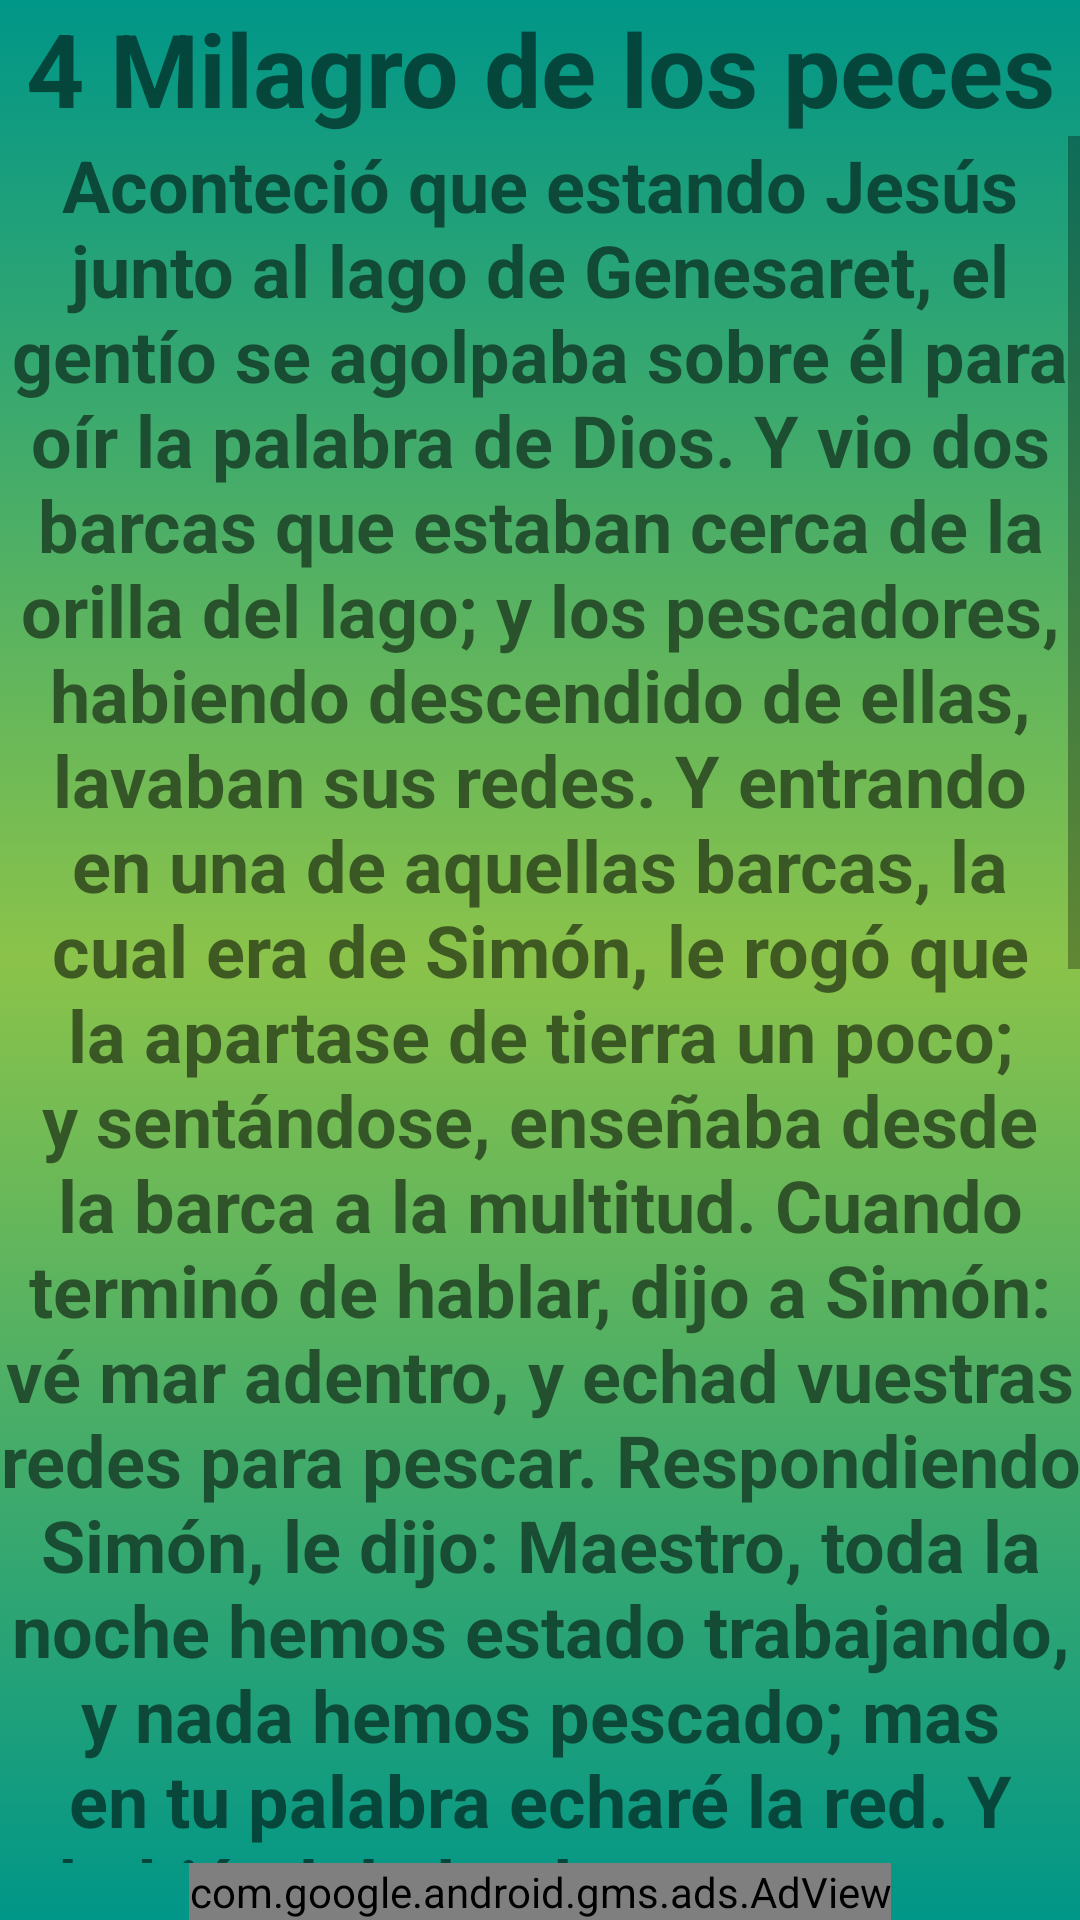

Produce the Android XML layout that renders to this screen, including the resource entries it uses.
<!-- AndroidManifest.xml: application theme Theme.Prayer -->
<!-- res/layout/milagro4.xml -->
<?xml version="1.0" encoding="utf-8"?>
<androidx.constraintlayout.widget.ConstraintLayout xmlns:android="http://schemas.android.com/apk/res/android"
    xmlns:app="http://schemas.android.com/apk/res-auto"
    xmlns:tools="http://schemas.android.com/tools"
    android:layout_width="match_parent"
    android:layout_height="match_parent"
    android:background="@drawable/fondo_degradado"
    tools:context=".Milagro4">

    <TextView
        android:id="@+id/textView2"
        android:layout_width="match_parent"
        android:layout_height="wrap_content"
        android:text="@string/titulo_milagro4"
        android:textAlignment="center"
        android:textSize="34sp"
        android:textStyle="bold"
        app:layout_constraintBottom_toTopOf="@+id/scrollView36"
        app:layout_constraintEnd_toEndOf="parent"
        app:layout_constraintStart_toStartOf="parent"
        app:layout_constraintTop_toTopOf="parent" />

    <com.google.android.gms.ads.AdView
        android:id="@+id/adViewadViewmil04"
        android:layout_width="wrap_content"
        android:layout_height="wrap_content"
        android:layout_alignParentBottom="true"
        android:layout_centerHorizontal="true"
        app:adSize="BANNER"
        app:adUnitId="ca-app-pub-1008936073037880/6440852206"
        app:layout_constraintBottom_toBottomOf="parent"
        app:layout_constraintEnd_toEndOf="parent"
        app:layout_constraintStart_toStartOf="parent"
        app:layout_constraintTop_toBottomOf="@+id/scrollView36"></com.google.android.gms.ads.AdView>

    <ScrollView
        android:id="@+id/scrollView36"
        android:layout_width="match_parent"
        android:layout_height="0dp"
        app:layout_constraintBottom_toTopOf="@+id/adViewadViewmil04"
        app:layout_constraintEnd_toEndOf="parent"
        app:layout_constraintStart_toStartOf="parent"
        app:layout_constraintTop_toBottomOf="@+id/textView2"
        tools:ignore="UnknownIdInLayout">

        <LinearLayout
            android:layout_width="match_parent"
            android:layout_height="wrap_content"
            android:orientation="vertical">

            <TextView
                android:id="@+id/textView3"
                android:layout_width="match_parent"
                android:layout_height="wrap_content"
                android:text="@string/texto_milagro4"
                android:textAlignment="center"
                android:textSize="24sp"
                android:textStyle="bold" />
        </LinearLayout>
    </ScrollView>


</androidx.constraintlayout.widget.ConstraintLayout>
<!-- resources referenced by this layout -->
<resources>
  <!-- drawable fondo_degradado (drawable) -->
  <?xml version="1.0" encoding="utf-8"?>
  <selector xmlns:android="http://schemas.android.com/apk/res/android">
      <item>
          <shape android:shape="rectangle">
              <gradient
                  android:startColor="#009688"
                  android:centerColor="#8BC34A"
  
                  android:endColor="#009688"
                  android:angle="270"/>
  
  
  
  
  
  
          </shape>
  
  
  
  
      </item>
  
  </selector>
  <string name="texto_milagro4">Aconteció que estando Jesús junto al lago de Genesaret, el gentío se agolpaba sobre él para oír la palabra de Dios. Y vio dos barcas que estaban cerca de la orilla del lago; y los pescadores, habiendo descendido de ellas, lavaban sus redes. Y entrando en una de aquellas barcas, la cual era de Simón, le rogó que la apartase de tierra un poco; y sentándose, enseñaba desde la barca a la multitud. Cuando terminó de hablar, dijo a Simón: vé mar adentro, y echad vuestras redes para pescar. Respondiendo Simón, le dijo: Maestro, toda la noche hemos estado trabajando, y nada hemos pescado; mas en tu palabra echaré la red. Y habiéndolo hecho, encerraron gran cantidad de peces, y su red se rompía. Entonces hicieron señas a los compañeros que estaban en la otra barca, para que viniesen a ayudarles; y vinieron, y llenaron ambas barcas, de tal manera que se hundían. Viendo esto Simón Pedro, cayó de rodillas ante Jesús, diciendo: Apártate de mí, Señor, porque soy hombre pecador. Porque por la pesca que habían hecho, el temor se había apoderado de él, y de todos los que estaban con él, y asimismo de Jacobo y Juan, hijos de Zebedeo, que eran compañeros de Simón. Pero Jesús dijo a Simón: No temas; desde ahora serás pescador de hombres.</string>
  <string name="titulo_milagro4">4 Milagro de los peces</string>
  <style name="Theme.Prayer" parent="Theme.MaterialComponents.DayNight.NoActionBar">
          
          <item name="colorPrimary">#FFC107</item>
          <item name="colorPrimaryVariant">@color/md_lime_800</item>
          <item name="colorOnPrimary">@color/black</item>
          
          <item name="colorSecondary">@color/teal_200</item>
          <item name="colorSecondaryVariant">@color/teal_700</item>
          <item name="colorOnSecondary">@color/black</item>
          
          <item name="android:statusBarColor" tools:targetApi="l">?attr/colorPrimaryVariant</item>
          
      </style>
  <color name="md_lime_800">#9E9D24</color>
  <color name="black">#FF000000</color>
  <color name="teal_200">#FF03DAC5</color>
  <color name="teal_700">#FF018786</color>
</resources>
